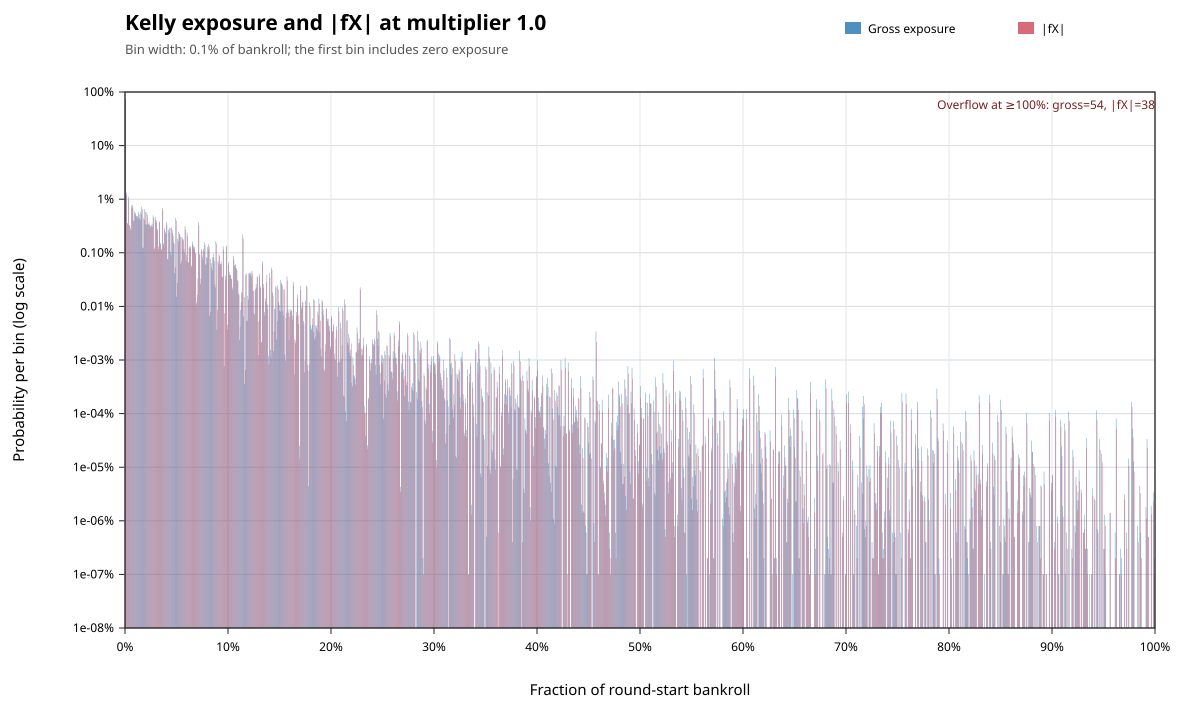

The data file committed next to this chart (first rows):
metric, lower_inclusive, upper_exclusive, count, probability
gross_exposure, 0, 0.001, 725816097, 0.7258
gross_exposure, 0.001, 0.002, 13413454, 0.01341
gross_exposure, 0.002, 0.003, 3557765, 0.003558
gross_exposure, 0.003, 0.004, 11057638, 0.01106
gross_exposure, 0.004, 0.005, 3286124, 0.003286
gross_exposure, 0.005, 0.006, 2848734, 0.002849
gross_exposure, 0.006, 0.007, 7552636, 0.007553
gross_exposure, 0.007, 0.008, 7833918, 0.007834
gross_exposure, 0.008, 0.009, 3970355, 0.00397
gross_exposure, 0.009, 0.01, 5943360, 0.005944
gross_exposure, 0.01, 0.011, 5502494, 0.005503
gross_exposure, 0.011, 0.012, 4843879, 0.004844
gross_exposure, 0.012, 0.013, 4844358, 0.004844
gross_exposure, 0.013, 0.014, 5813028, 0.005813
gross_exposure, 0.014, 0.015, 4384972, 0.004385
gross_exposure, 0.015, 0.016, 5829579, 0.00583
gross_exposure, 0.016, 0.017, 7175525, 0.007176
gross_exposure, 0.017, 0.018, 1219946, 0.00122
gross_exposure, 0.018, 0.019, 4408080, 0.004408
gross_exposure, 0.019, 0.02, 6577517, 0.006578
gross_exposure, 0.02, 0.021, 3411127, 0.003411
gross_exposure, 0.021, 0.022, 5722954, 0.005723
gross_exposure, 0.022, 0.023, 3400473, 0.003401
gross_exposure, 0.023, 0.024, 3719957, 0.00372
gross_exposure, 0.024, 0.025, 3242192, 0.003242
gross_exposure, 0.025, 0.026, 3204409, 0.003204
gross_exposure, 0.026, 0.027, 3485919, 0.003486
gross_exposure, 0.027, 0.028, 4988245, 0.004988
gross_exposure, 0.028, 0.029, 1137083, 0.001137
gross_exposure, 0.029, 0.03, 4648391, 0.004649
gross_exposure, 0.03, 0.031, 4018392, 0.004018
gross_exposure, 0.031, 0.032, 2794687, 0.002795
gross_exposure, 0.032, 0.033, 1323179, 0.001323
gross_exposure, 0.033, 0.034, 3861665, 0.003862
gross_exposure, 0.034, 0.035, 1524739, 0.001525
gross_exposure, 0.035, 0.036, 1117550, 0.001118
gross_exposure, 0.036, 0.037, 6882902, 0.006883
gross_exposure, 0.037, 0.038, 1497867, 0.001498
gross_exposure, 0.038, 0.039, 2845873, 0.002846
gross_exposure, 0.039, 0.04, 2407394, 0.002407
gross_exposure, 0.04, 0.041, 3786365, 0.003786
gross_exposure, 0.041, 0.042, 760670, 0.0007607
gross_exposure, 0.042, 0.043, 2691105, 0.002691
gross_exposure, 0.043, 0.044, 2869835, 0.00287
gross_exposure, 0.044, 0.045, 1044729, 0.001045
gross_exposure, 0.045, 0.046, 2973421, 0.002973
gross_exposure, 0.046, 0.047, 2324406, 0.002324
gross_exposure, 0.047, 0.048, 1564375, 0.001564
gross_exposure, 0.048, 0.049, 415474, 0.0004155
gross_exposure, 0.049, 0.05, 4520865, 0.004521
gross_exposure, 0.05, 0.051, 151323, 0.0001513
gross_exposure, 0.051, 0.052, 1812736, 0.001813
gross_exposure, 0.052, 0.053, 2486726, 0.002487
gross_exposure, 0.053, 0.054, 2249913, 0.00225
gross_exposure, 0.054, 0.055, 615880, 0.0006159
gross_exposure, 0.055, 0.056, 1972676, 0.001973
gross_exposure, 0.056, 0.057, 1830922, 0.001831
gross_exposure, 0.057, 0.058, 1163196, 0.001163
gross_exposure, 0.058, 0.059, 3149134, 0.003149
gross_exposure, 0.059, 0.06, 708110, 0.0007081
... 1,628 more rows
